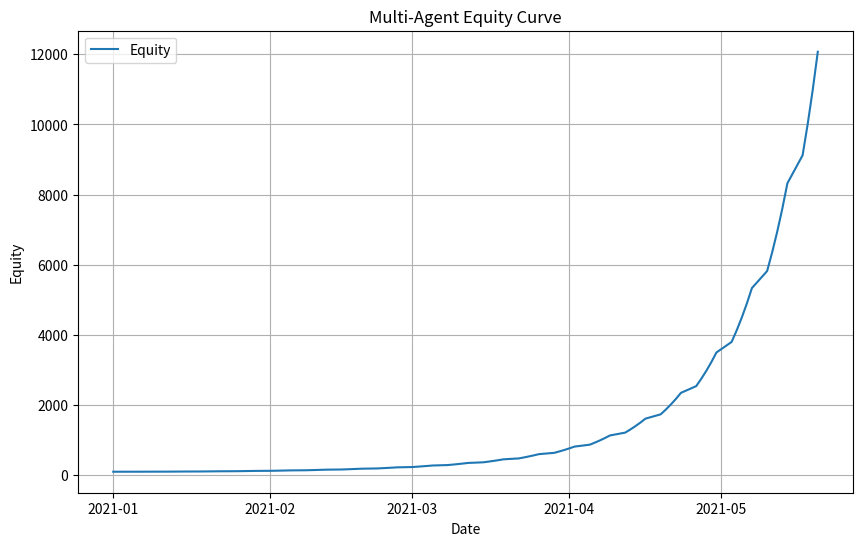
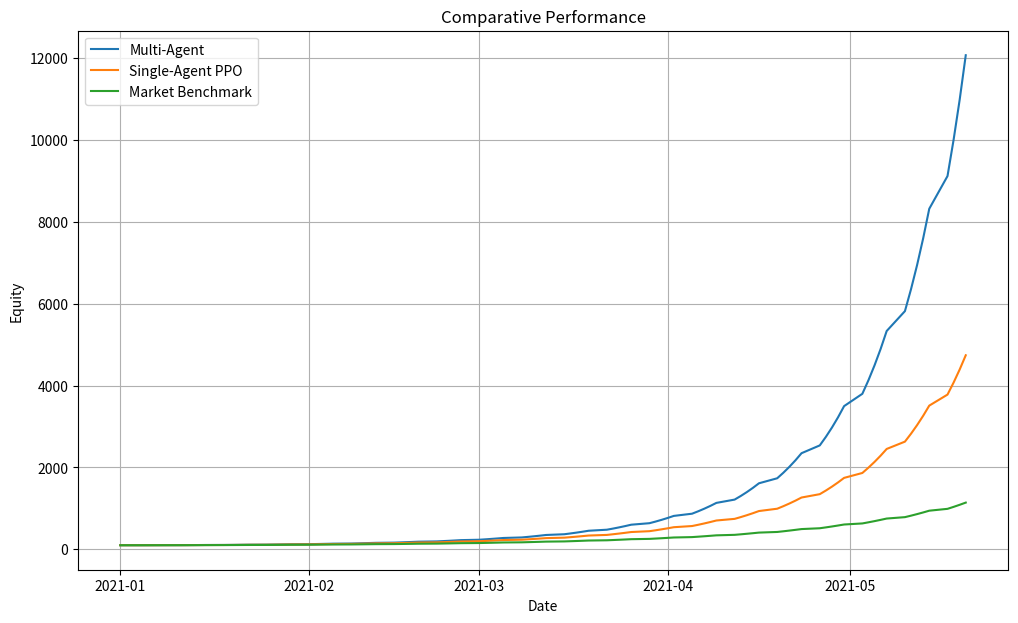

Write Python code to recreate these figures, in order.
import matplotlib.pyplot as plt
import pandas as pd

def plot_equity_curve(df, title="Equity Curve"):
    """
    Plot the equity curve for a given DataFrame.
    
    Parameters:
        df: DataFrame with 'date' and 'equity' columns.
        title: Plot title (optional).
    """
    df = df.copy()
    df['date'] = pd.to_datetime(df['date'])
    plt.figure(figsize=(10, 6))
    plt.plot(df['date'], df['equity'], label="Equity")
    plt.xlabel("Date")
    plt.ylabel("Equity")
    plt.title(title)
    plt.legend()
    plt.grid(True)
    plt.show()

def plot_comparative_performance(multi_agent_df, single_agent_df, benchmark_df):
    """
    Plot comparative performance for multi-agent system, single-agent PPO, 
    and market benchmark.
    
    Parameters:
        multi_agent_df: DataFrame for multi-agent performance (with 'date' and 'equity').
        single_agent_df: DataFrame for single-agent PPO performance.
        benchmark_df: DataFrame for market benchmark performance.
    """
    plt.figure(figsize=(12, 7))
    
    for df, label in zip([multi_agent_df, single_agent_df, benchmark_df],
                           ["Multi-Agent", "Single-Agent PPO", "Market Benchmark"]):
        df = df.copy()
        df['date'] = pd.to_datetime(df['date'])
        plt.plot(df['date'], df['equity'], label=label)
    
    plt.xlabel("Date")
    plt.ylabel("Equity")
    plt.title("Comparative Performance")
    plt.legend()
    plt.grid(True)
    plt.show()

if __name__ == "__main__":
    # Example: simulate data for demonstration.
    dates = pd.date_range(start="2021-01-01", periods=100, freq='B')
    multi_agent_df = pd.DataFrame({"date": dates, "equity": 100 * (1 + 0.001 * pd.Series(range(100))).cumprod()})
    single_agent_df = pd.DataFrame({"date": dates, "equity": 100 * (1 + 0.0008 * pd.Series(range(100))).cumprod()})
    benchmark_df = pd.DataFrame({"date": dates, "equity": 100 * (1 + 0.0005 * pd.Series(range(100))).cumprod()})
    
    plot_equity_curve(multi_agent_df, title="Multi-Agent Equity Curve")
    plot_comparative_performance(multi_agent_df, single_agent_df, benchmark_df)
